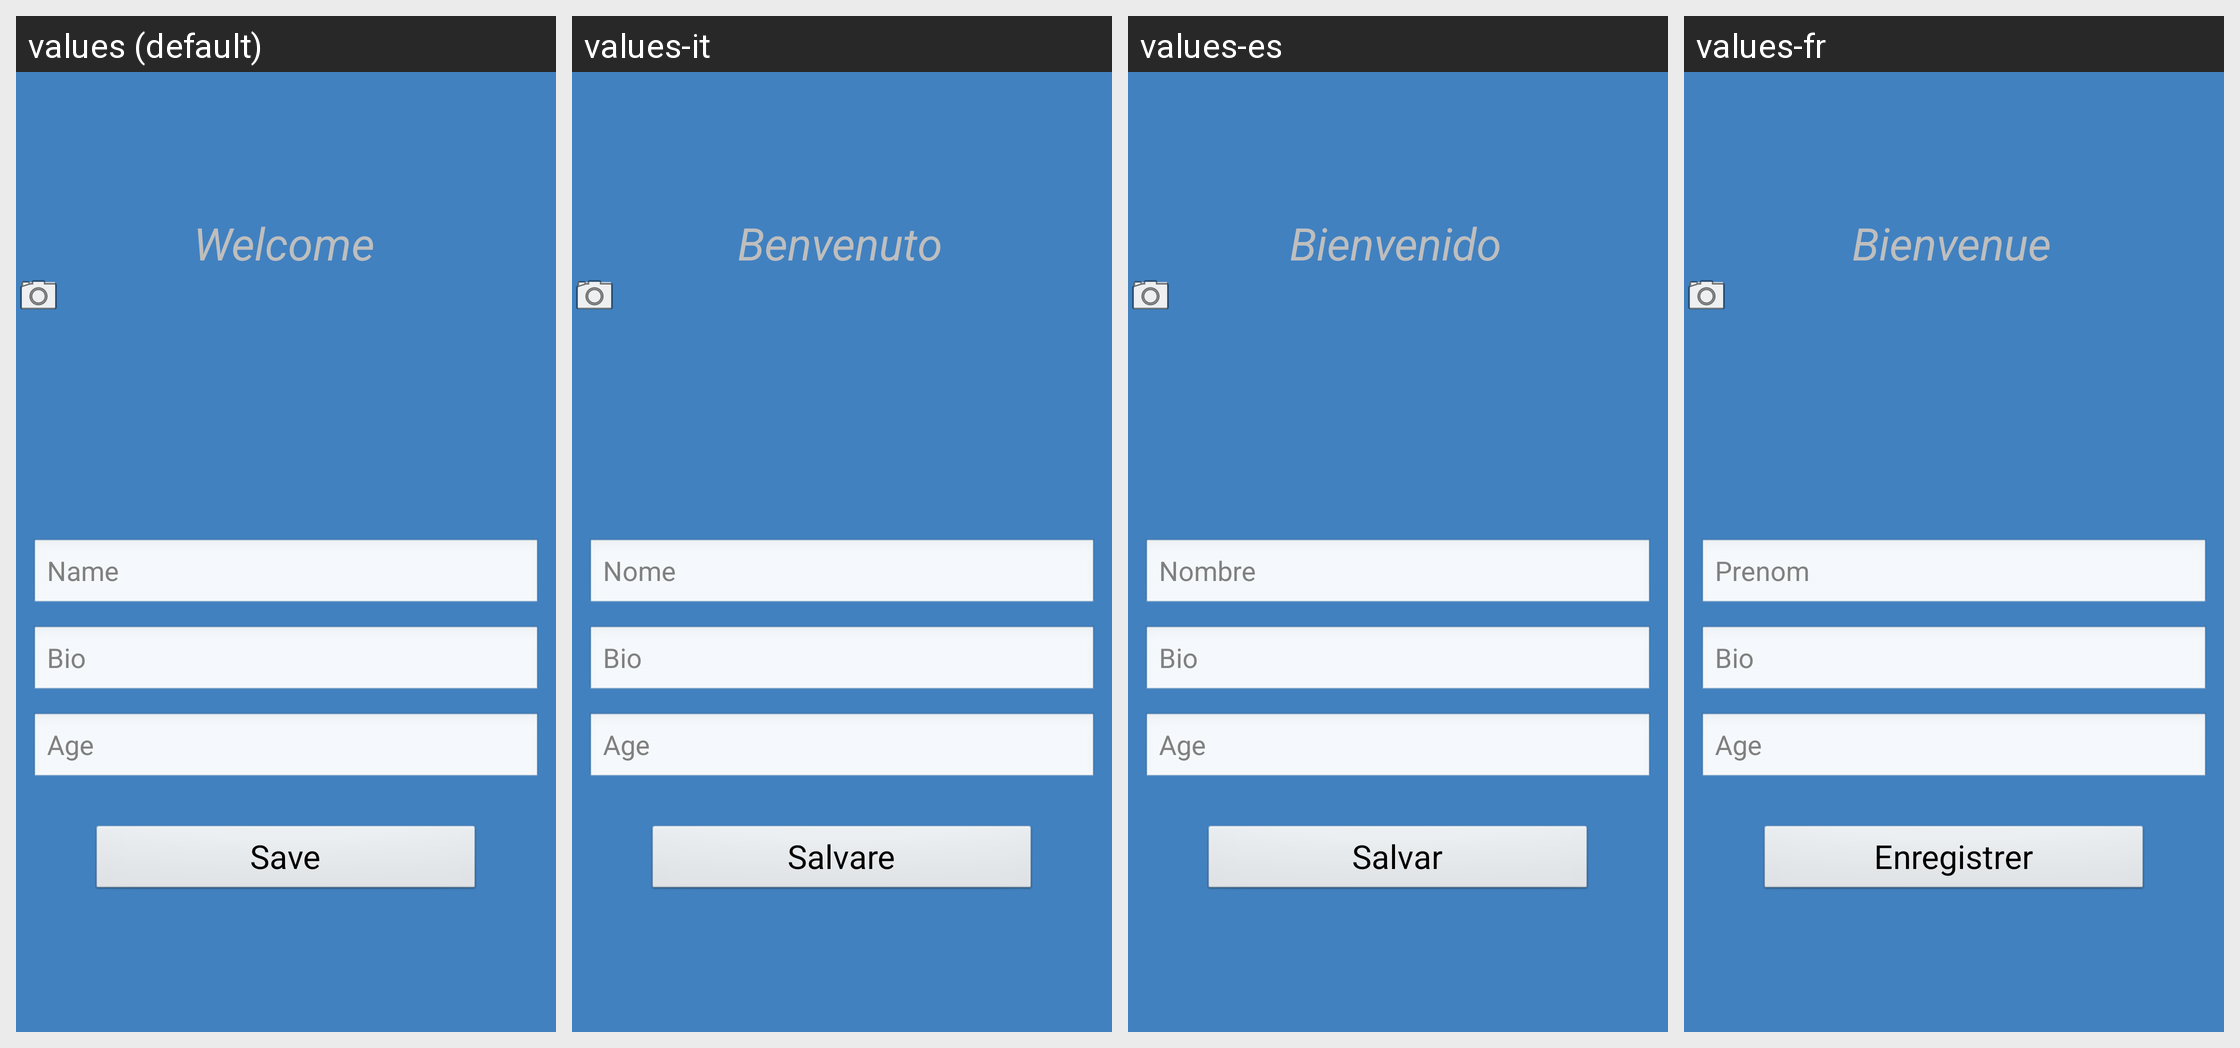

Strings drawn on this Android screen and how each of the app's shown locales translates them:
Android screen res/layout/activity_profile.xml rendered under 4 locales, left to right: values (default), values-it, values-es, values-fr. Device: Nexus 5 (rendered at 1080×1920; each locale shown at half size, 540×960, under a caption strip naming it); theme AppTheme.NoActionBar.
Strings drawn on this screen, with the default value and each locale's value (text and hints the layout hard-codes, and strings that could not be matched under every locale, appear in the picture but are not listed):

W_F
  values: Welcome
  values-it: Benvenuto
  values-es: Bienvenido
  values-fr: Bienvenue

name
  values: Name
  values-it: Nome
  values-es: Nombre
  values-fr: Prenom

save
  values: Save
  values-it: Salvare
  values-es: Salvar
  values-fr: Enregistrer
